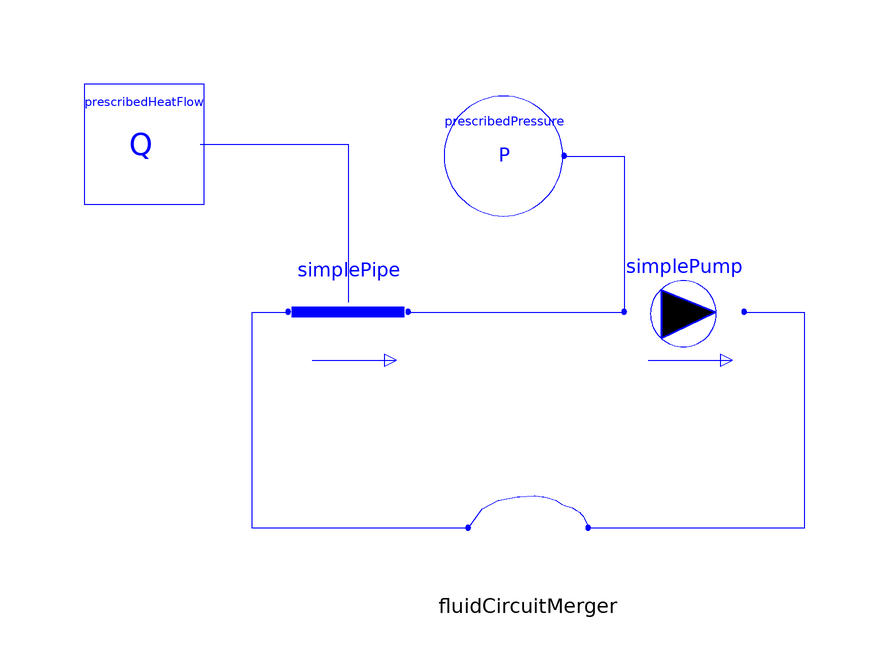

Above is the diagram view of the following Modelica model: its components placed by their Placement annotations and its connect equations drawn as lines.

model PipePump_test "Tester for pipe and pump"

  PipeWithHeatPort simplePipe
    annotation (Placement(transformation(extent={{-14,26},{6,46}})));
  SimplePump simplePump
    annotation (Placement(transformation(extent={{42,26},{62,46}})));
  Lib.Example.FixedPressure prescribedPressure(p=200000)
    annotation (Placement(transformation(extent={{12,52},{32,72}})));
  Lib.Example.FixedHeatFlow prescribedHeatFlow(Q=100)
    annotation (Placement(transformation(extent={{-48,54},{-28,74}})));
  FluidCircuitMerger fluidCircuitMerger
    annotation (Placement(transformation(extent={{16,-10},{36,10}})));
equation

  connect(simplePipe.flowPort_b, simplePump.flowPort_a) annotation (Line(
      points={{6,36},{42,36}},
      color={0,0,255},
      smooth=Smooth.None));
  connect(prescribedPressure.flowPort, simplePump.flowPort_a) annotation (Line(
      points={{32,62},{42,62},{42,36}},
      color={0,0,255},
      smooth=Smooth.None));
  connect(prescribedHeatFlow.heatPort, simplePipe.heatPort) annotation (Line(
      points={{-28.6,64},{-4,64},{-4,37.6}},
      color={0,0,255},
      smooth=Smooth.None));
  connect(simplePump.flowPort_b, fluidCircuitMerger.flowPort_b) annotation (
      Line(
      points={{62,36},{72,36},{72,0},{36,0}},
      color={0,0,255},
      smooth=Smooth.None));
  connect(fluidCircuitMerger.flowPort_a, simplePipe.flowPort_a) annotation (
      Line(
      points={{16,0},{-20,0},{-20,36},{-14,36}},
      color={0,0,255},
      smooth=Smooth.None));
  annotation (Diagram(coordinateSystem(preserveAspectRatio=false, extent={{-100,
            -100},{100,100}}),
                      graphics));
end PipePump_test;